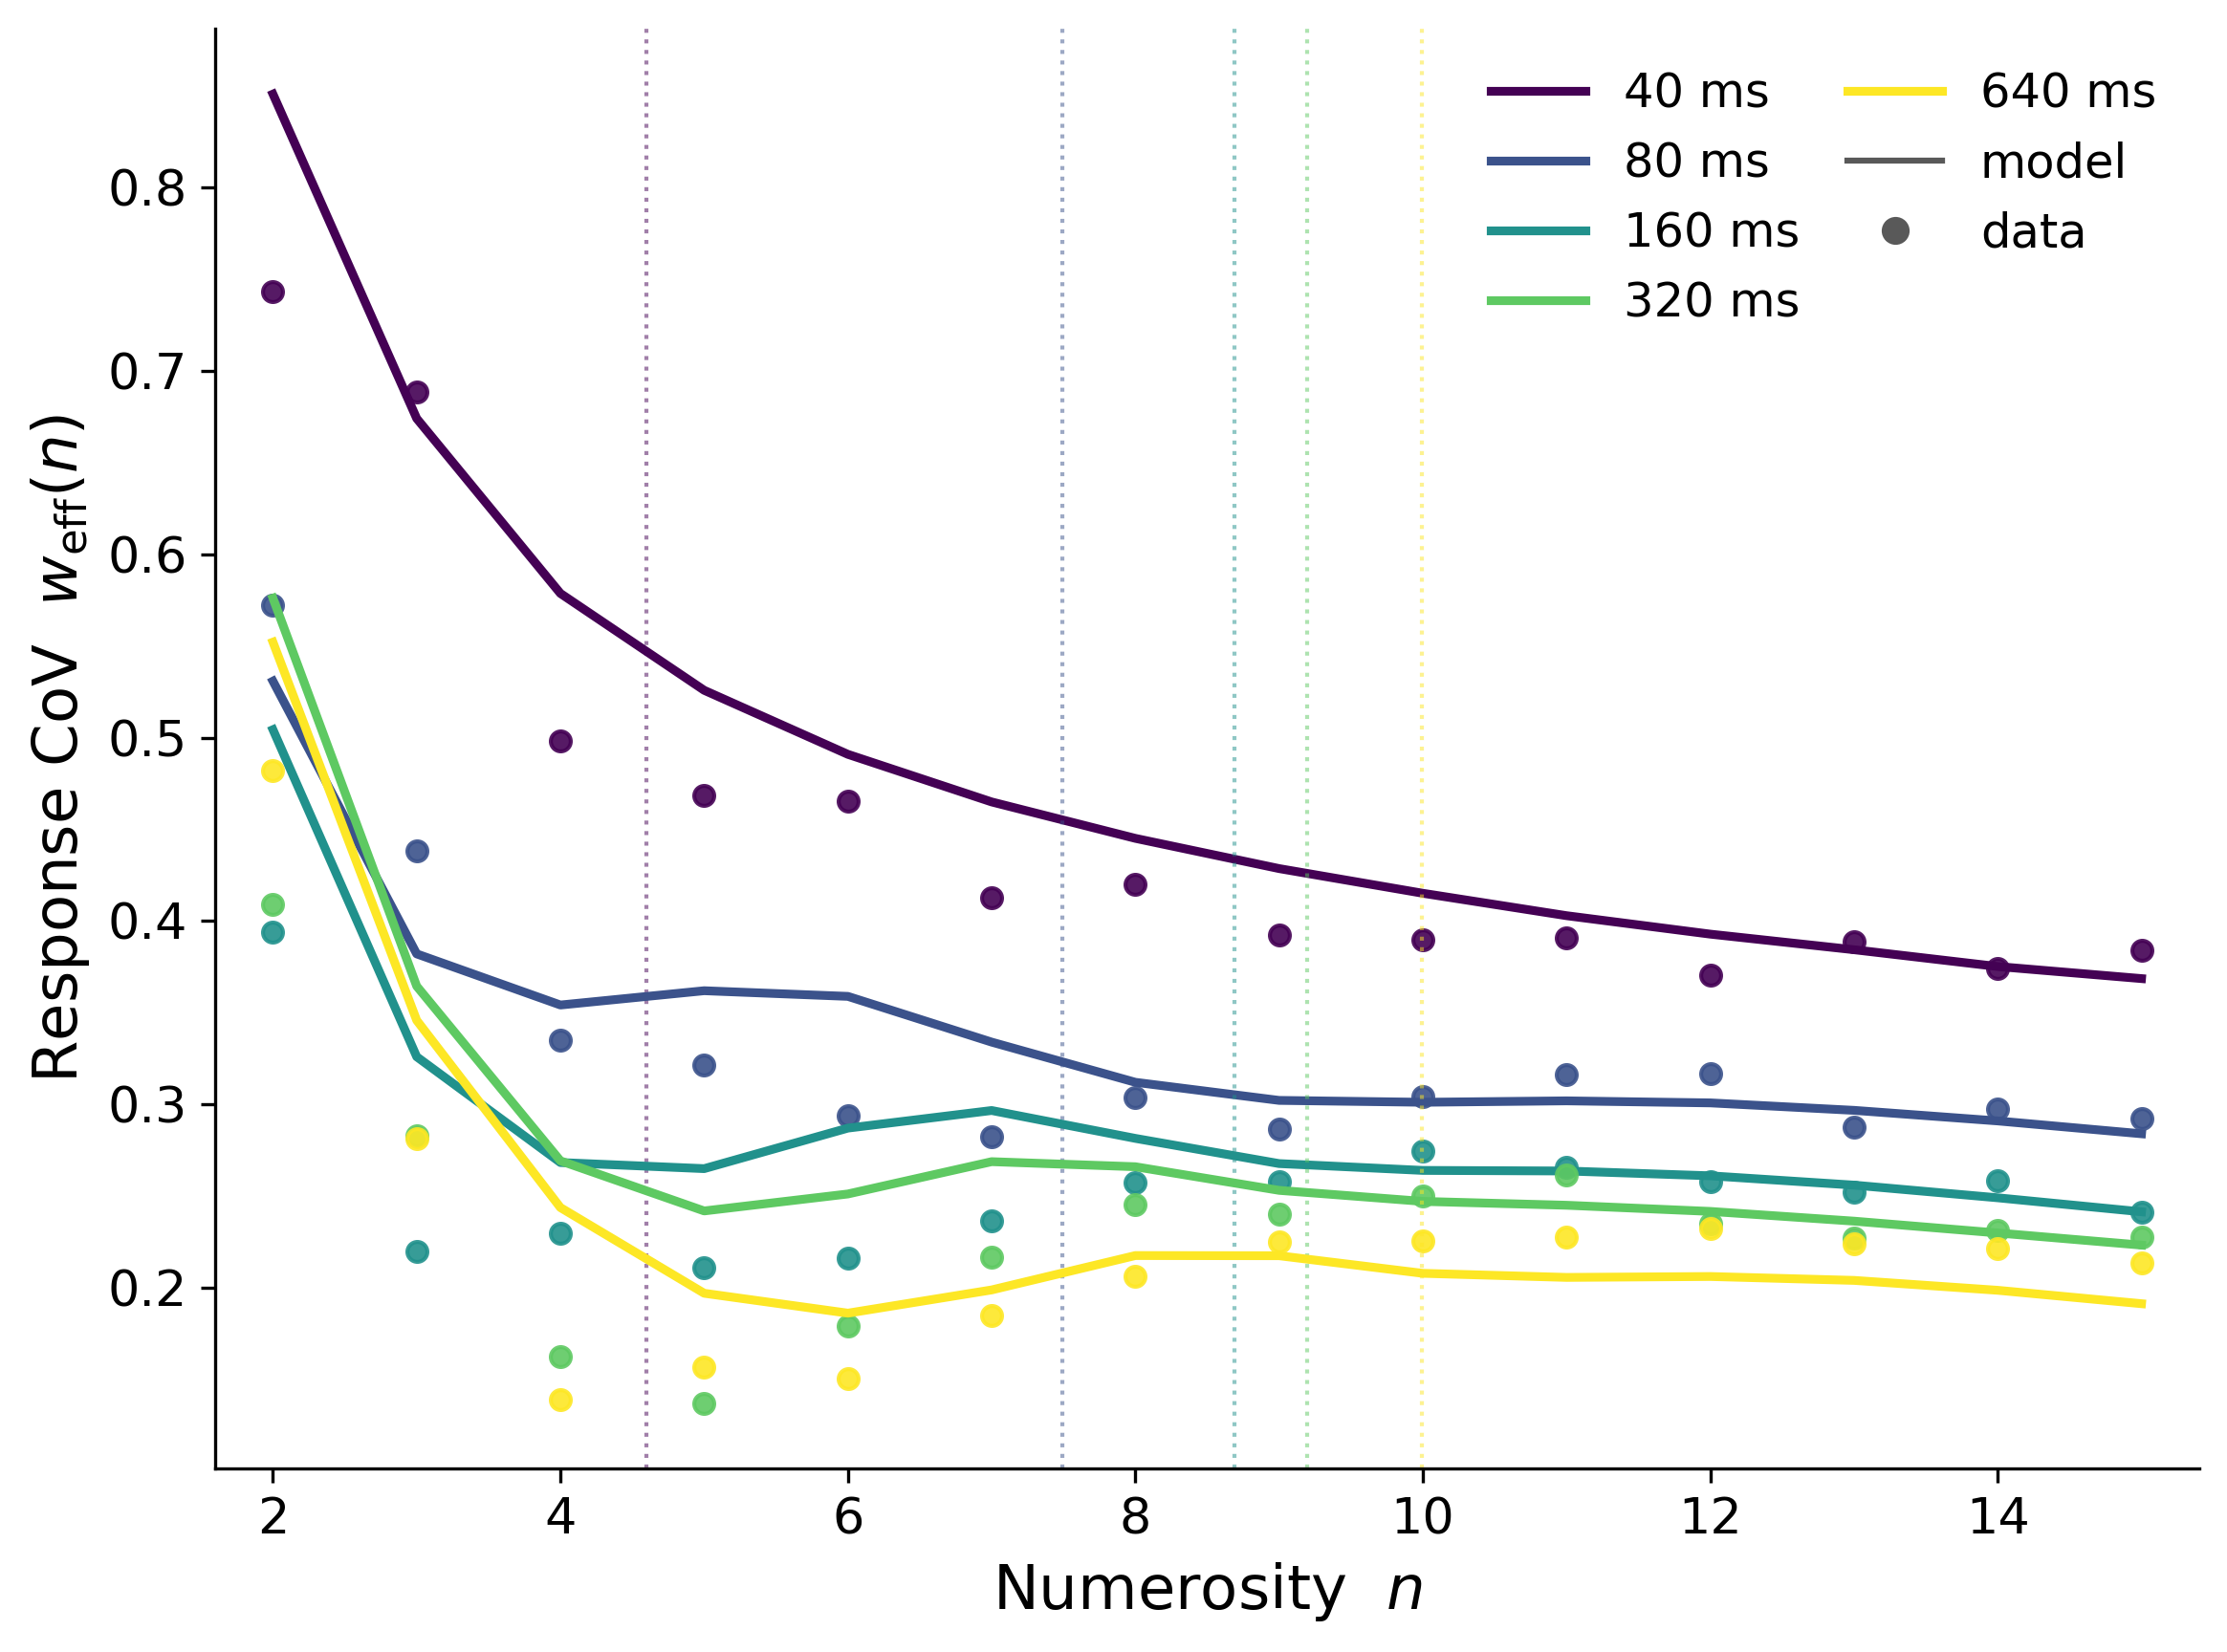

Source data for this figure (header and first rows):
duration_ms, n, n_crit, model_cov, empirical_cov
40, 1, 4.6, 1.34, 1.125
40, 2, 4.6, 0.851, 0.7435
40, 3, 4.6, 0.6741, 0.6883
40, 4, 4.6, 0.5786, 0.4984
40, 5, 4.6, 0.5258, 0.4683
40, 6, 4.6, 0.4909, 0.4654
40, 7, 4.6, 0.4649, 0.4125
40, 8, 4.6, 0.445, 0.4198
40, 9, 4.6, 0.4285, 0.3922
40, 10, 4.6, 0.4151, 0.3895
40, 11, 4.6, 0.4028, 0.3906
40, 12, 4.6, 0.3928, 0.3704
40, 13, 4.6, 0.3843, 0.3885
40, 14, 4.6, 0.3751, 0.3742
40, 15, 4.6, 0.3685, 0.384
80, 1, 7.5, 1.069, 1.135
80, 2, 7.5, 0.5308, 0.5722
80, 3, 7.5, 0.382, 0.4384
80, 4, 7.5, 0.3541, 0.3352
80, 5, 7.5, 0.3619, 0.3214
80, 6, 7.5, 0.3588, 0.2936
80, 7, 7.5, 0.3339, 0.2821
80, 8, 7.5, 0.312, 0.3035
80, 9, 7.5, 0.3021, 0.2865
80, 10, 7.5, 0.3011, 0.3041
80, 11, 7.5, 0.3019, 0.316
80, 12, 7.5, 0.3007, 0.3169
80, 13, 7.5, 0.2967, 0.2878
80, 14, 7.5, 0.2909, 0.2975
80, 15, 7.5, 0.2839, 0.2921
160, 1, 8.69, 1.023, 1.019
160, 2, 8.69, 0.5043, 0.3939
160, 3, 8.69, 0.3259, 0.2197
160, 4, 8.69, 0.2682, 0.2295
160, 5, 8.69, 0.2649, 0.2106
160, 6, 8.69, 0.287, 0.2158
160, 7, 8.69, 0.2966, 0.2365
160, 8, 8.69, 0.2814, 0.2575
160, 9, 8.69, 0.2676, 0.258
160, 10, 8.69, 0.2639, 0.2747
160, 11, 8.69, 0.2636, 0.2656
160, 12, 8.69, 0.261, 0.2578
160, 13, 8.69, 0.2559, 0.2521
160, 14, 8.69, 0.249, 0.2584
160, 15, 8.69, 0.2413, 0.2414
320, 1, 9.2, 1.132, 1.094
320, 2, 9.2, 0.576, 0.4092
320, 3, 9.2, 0.3644, 0.2827
320, 4, 9.2, 0.2691, 0.1625
320, 5, 9.2, 0.2418, 0.137
320, 6, 9.2, 0.2511, 0.1793
320, 7, 9.2, 0.2687, 0.2166
320, 8, 9.2, 0.2659, 0.2455
320, 9, 9.2, 0.253, 0.2399
320, 10, 9.2, 0.247, 0.2499
320, 11, 9.2, 0.2449, 0.2615
320, 12, 9.2, 0.2415, 0.2349
320, 13, 9.2, 0.2362, 0.2271
320, 14, 9.2, 0.2298, 0.2311
320, 15, 9.2, 0.2232, 0.2274
... 15 more rows
